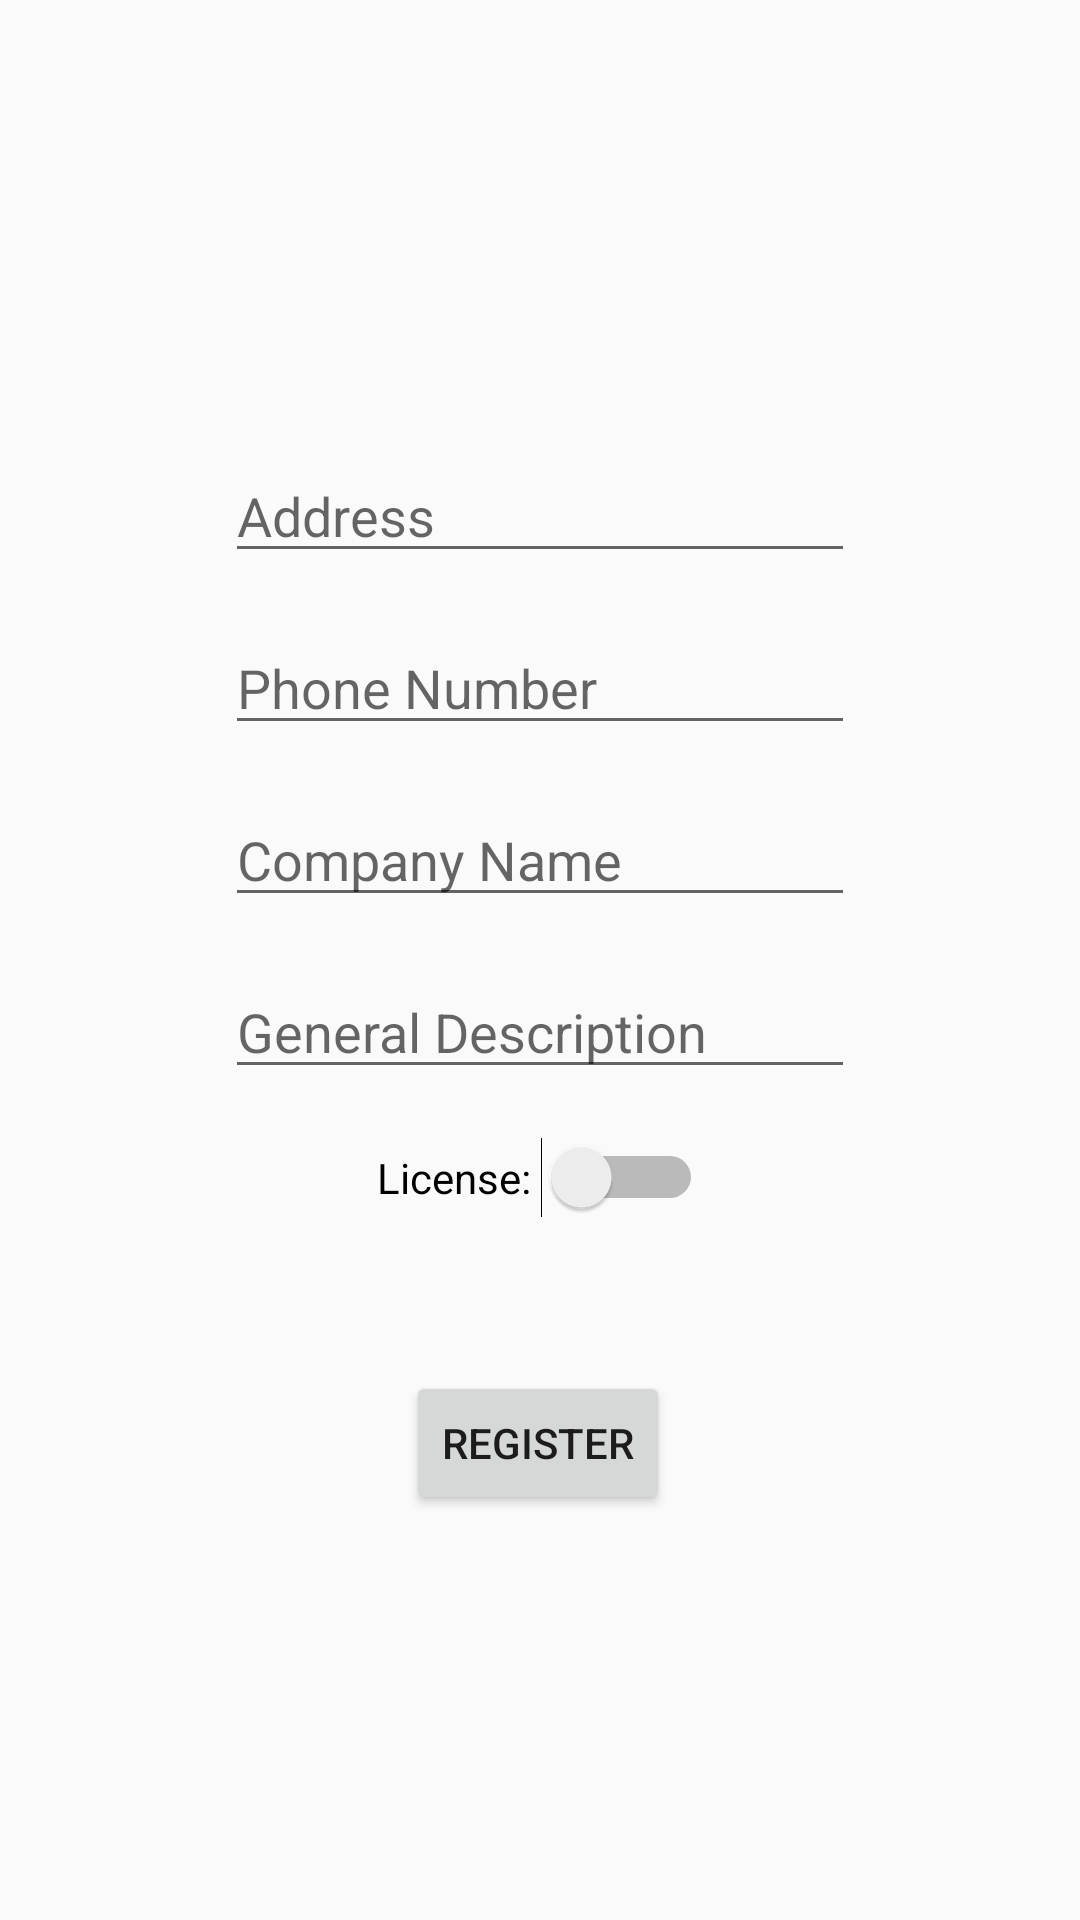

Layout XML and referenced resources for this Android screen:
<!-- AndroidManifest.xml: application theme Theme.AppCompat.Light -->
<!-- res/layout/activity_service_provider_register.xml -->
<?xml version="1.0" encoding="utf-8"?>
<androidx.constraintlayout.widget.ConstraintLayout xmlns:android="http://schemas.android.com/apk/res/android"
    xmlns:app="http://schemas.android.com/apk/res-auto"
    xmlns:tools="http://schemas.android.com/tools"
    android:layout_width="match_parent"
    android:layout_height="match_parent"
    tools:context=".ServiceProviderRegister">

    <EditText
        android:id="@+id/phoneNumber"
        android:layout_width="wrap_content"
        android:layout_height="wrap_content"
        android:layout_marginTop="16dp"
        android:ems="10"
        android:hint="Phone Number"
        android:inputType="phone"
        app:layout_constraintEnd_toEndOf="parent"
        app:layout_constraintHorizontal_bias="0.5"
        app:layout_constraintStart_toStartOf="parent"
        app:layout_constraintTop_toBottomOf="@+id/address" />

    <Button
        android:id="@+id/registerB"
        android:layout_width="wrap_content"
        android:layout_height="wrap_content"
        android:layout_marginTop="16dp"
        android:text="Register"
        app:layout_constraintEnd_toEndOf="parent"
        app:layout_constraintHorizontal_bias="0.498"
        app:layout_constraintStart_toStartOf="parent"
        app:layout_constraintTop_toBottomOf="@+id/errorMessage" />

    <TextView
        android:id="@+id/errorMessage"
        android:layout_width="wrap_content"
        android:layout_height="wrap_content"
        android:layout_marginTop="16dp"
        android:textColor="#FF0000"
        app:layout_constraintEnd_toEndOf="parent"
        app:layout_constraintStart_toStartOf="parent"
        app:layout_constraintTop_toBottomOf="@+id/switch1" />

    <Switch
        android:id="@+id/switch1"
        android:layout_width="wrap_content"
        android:layout_height="wrap_content"
        android:layout_marginTop="16dp"
        android:text="License: "
        android:textOff="License"
        android:textOn="Licensed"
        app:layout_constraintEnd_toEndOf="parent"
        app:layout_constraintHorizontal_bias="0.5"
        app:layout_constraintStart_toStartOf="parent"
        app:layout_constraintTop_toBottomOf="@+id/description" />

    <EditText
        android:id="@+id/description"
        android:layout_width="wrap_content"
        android:layout_height="wrap_content"
        android:layout_marginTop="16dp"
        android:ems="10"
        android:gravity="start|top"
        android:hint="General Description"
        android:inputType="textMultiLine"
        app:layout_constraintEnd_toEndOf="parent"
        app:layout_constraintHorizontal_bias="0.5"
        app:layout_constraintStart_toStartOf="parent"
        app:layout_constraintTop_toBottomOf="@+id/companyName" />

    <EditText
        android:id="@+id/companyName"
        android:layout_width="wrap_content"
        android:layout_height="wrap_content"
        android:layout_marginTop="16dp"
        android:ems="10"
        android:hint="Company Name"
        android:inputType="textPersonName"
        app:layout_constraintEnd_toEndOf="parent"
        app:layout_constraintHorizontal_bias="0.5"
        app:layout_constraintStart_toStartOf="parent"
        app:layout_constraintTop_toBottomOf="@+id/phoneNumber" />

    <EditText
        android:id="@+id/address"
        android:layout_width="wrap_content"
        android:layout_height="wrap_content"
        android:ems="10"
        android:hint="Address"
        android:inputType="textPostalAddress"
        app:layout_constraintBottom_toBottomOf="parent"
        app:layout_constraintEnd_toEndOf="parent"
        app:layout_constraintHorizontal_bias="0.5"
        app:layout_constraintStart_toStartOf="parent"
        app:layout_constraintTop_toTopOf="parent"
        app:layout_constraintVertical_bias="0.25" />

</androidx.constraintlayout.widget.ConstraintLayout>
<!-- resources referenced by this layout -->
<resources>

</resources>
